Run: headless pygame with SDL's dummy video driver; simulated clock (each Clock.tick advances the game by its frame time, no real sleeping); random seed 0; keys injected as events and as key.get_pressed() state; no mouse input.
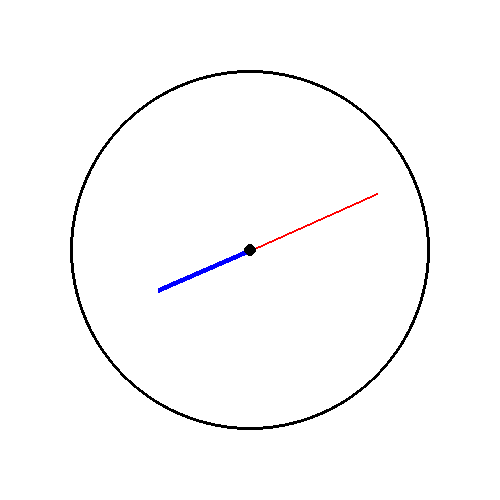
Frame 1 of 4 · flips 1–60 · no input
Frame 2 of 4 · flips 61–180 · tapped SPACE, RETURN · held RIGHT (→), D · screen unchanged from frame 1, image omitted
Frame 3 of 4 · flips 181–300 · held DOWN (↓), S · screen unchanged from frame 2, image omitted
Frame 4 of 4 · flips 301–420 · held LEFT (←), A, UP (↑), W · screen unchanged from frame 3, image omitted

The pygame program that drew these frames:

import pygame
import math
import datetime

pygame.init()

screen = pygame.display.set_mode((500, 500))
pygame.display.set_caption("Clock")
clock = pygame.time.Clock()

center = (250, 250)

running = True
while running:
    for event in pygame.event.get():
        if event.type == pygame.QUIT:
            running = False

    screen.fill((255, 255, 255))
    pygame.draw.circle(screen, (0, 0, 0), center, 180, 3)

    now = datetime.datetime.now()
    min = now.minute
    sec = now.second

    sec_angle = math.radians(sec * 6 - 90)
    min_angle = math.radians(min * 6 - 90)

    sec_x = center[0] + math.cos(sec_angle) * 140
    sec_y = center[1] + math.sin(sec_angle) * 140

    min_x = center[0] + math.cos(min_angle) * 100
    min_y = center[1] + math.sin(min_angle) * 100

    pygame.draw.line(screen, (255, 0, 0), center, (sec_x, sec_y), 2)
    pygame.draw.line(screen, (0, 0, 255), center, (min_x, min_y), 5)

    pygame.draw.circle(screen, (0, 0, 0), center, 6)

    pygame.display.flip()
    clock.tick(60)

pygame.quit()
